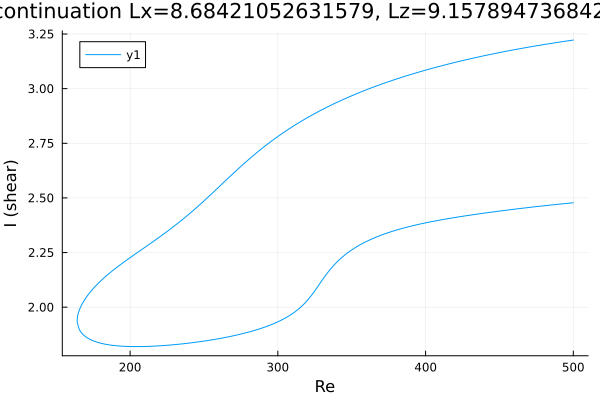

The data file committed next to this chart (first rows):
Re, shear
500.0, 3.222
499.9, 3.222
498.5, 3.221
497.1, 3.219
495.7, 3.218
494.3, 3.217
492.9, 3.215
491.5, 3.214
490, 3.212
488.6, 3.211
487.2, 3.209
485.8, 3.208
484.4, 3.206
483, 3.205
481.6, 3.203
480.1, 3.202
478.7, 3.2
477.3, 3.199
475.9, 3.197
474.5, 3.195
473.1, 3.194
471.7, 3.192
471.2, 3.192
469.8, 3.19
468.4, 3.188
467, 3.187
465.5, 3.185
464.1, 3.183
462.7, 3.181
461.3, 3.18
459.9, 3.178
458.5, 3.176
457.1, 3.174
455.6, 3.172
454.2, 3.171
452.8, 3.169
451.4, 3.167
450, 3.165
448.6, 3.163
447.2, 3.161
445.7, 3.159
444.3, 3.157
442.9, 3.155
441.5, 3.153
440.1, 3.151
438.7, 3.149
437.3, 3.147
435.8, 3.145
434.4, 3.143
433, 3.141
431.6, 3.139
430.2, 3.136
428.8, 3.134
427.4, 3.132
426, 3.13
424.5, 3.128
423.1, 3.125
421.7, 3.123
420.3, 3.121
418.9, 3.118
... 484 more rows
